Run: headless pygame with SDL's dummy video driver; simulated clock (each Clock.tick advances the game by its frame time, no real sleeping); random seed 0; keys injected as events and as key.get_pressed() state; no mouse input.
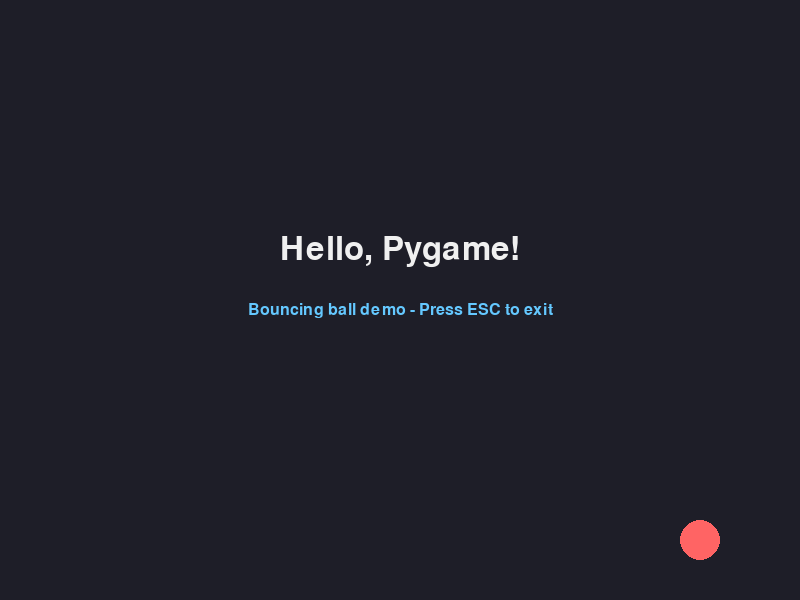
Frame 1 of 4 · flips 1–60 · no input
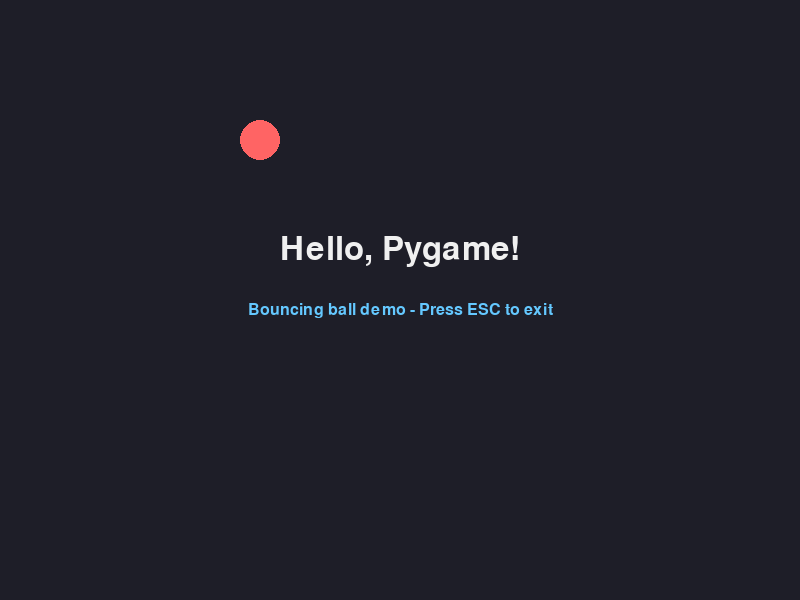
Frame 2 of 4 · flips 61–180 · tapped SPACE, RETURN · held RIGHT (→), D
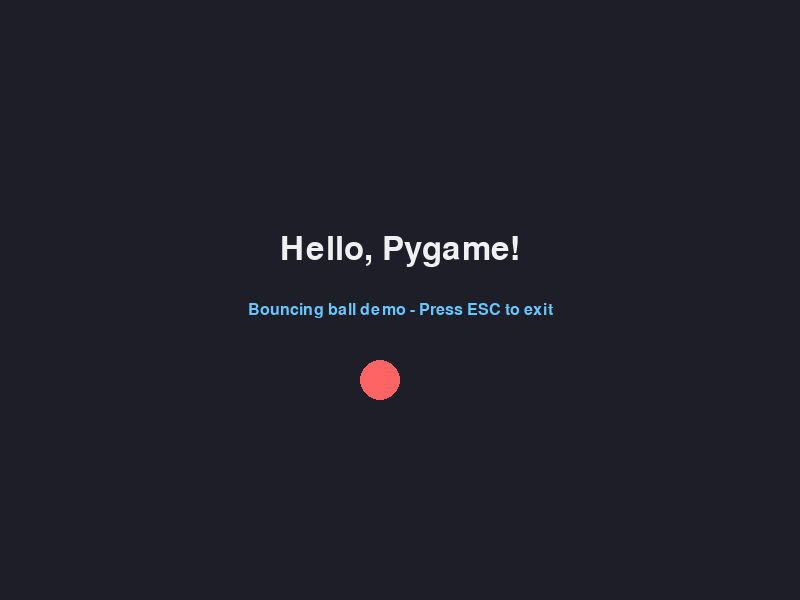
Frame 3 of 4 · flips 181–300 · held DOWN (↓), S
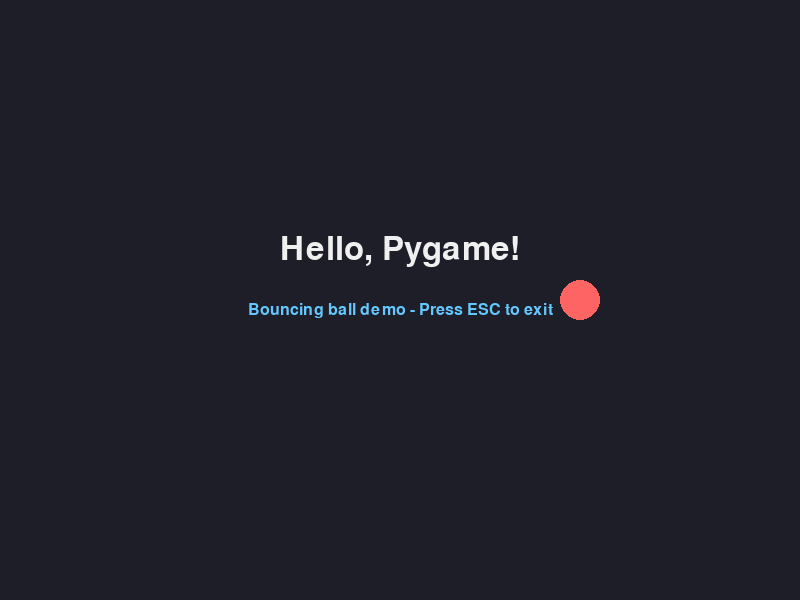
Frame 4 of 4 · flips 301–420 · held LEFT (←), A, UP (↑), W

The pygame program that drew these frames:

import pygame
import sys

# 1. Initialize all imported pygame modules
# This must be called before using any pygame functions.
pygame.init()

# 2. Setup constants and configuration
# Having constants at the top makes it easy to adjust the game settings.
SCREEN_WIDTH = 800
SCREEN_HEIGHT = 600
FPS = 60  # Frames Per Second: controls how fast the game updates

# Color definitions (R, G, B)
COLOR_BG = (30, 30, 40)       # Sleek dark gray-blue background
COLOR_TEXT = (240, 240, 240)   # Off-white for text
COLOR_BALL = (255, 100, 100)   # Vibrant red/pink for the ball
COLOR_BORDER = (100, 200, 255) # Light blue for outline/UI highlights

# 3. Create the game window (Display surface)
# The screen is a special pygame Surface representing the visible window.
screen = pygame.display.set_mode((SCREEN_WIDTH, SCREEN_HEIGHT))
pygame.display.set_caption("Pygame Hello World")

# 4. Create a clock object to manage frame rate
# The clock helps maintain a steady frame rate across different computer hardware.
clock = pygame.time.Clock()

# 5. Initialize fonts
# pygame.font.SysFont creates a Font object using system fonts.
# None uses the default pygame system font.
font_title = pygame.font.SysFont(None, 48)
font_subtitle = pygame.font.SysFont(None, 24)

# 6. Initialize Game State Variables
# These represent the dynamic parts of our game that change over time.
ball_radius = 20
ball_pos = [SCREEN_WIDTH // 2, SCREEN_HEIGHT // 2]  # Start ball in center
ball_speed = [5, 4]  # Speed in pixels per frame [x_speed, y_speed]

# 7. Main Game Loop
# This loop runs continuously until the game is closed.
running = True
while running:
    
    # --- A. EVENT HANDLING ---
    # The event queue captures player inputs (clicks, keypresses, window events).
    # We must process them every frame to keep the window responsive.
    for event in pygame.event.get():
        if event.type == pygame.QUIT:
            # Player clicked the window's close (X) button
            running = False
        elif event.type == pygame.KEYDOWN:
            # A keyboard key was pressed down
            if event.key == pygame.K_ESCAPE:
                # Quit the game if Escape key is pressed
                running = False

    # --- B. UPDATE GAME STATE ---
    # Update position of the bouncing ball
    ball_pos[0] += ball_speed[0]
    ball_pos[1] += ball_speed[1]

    # Handle ball collision with screen boundaries
    # Horizontal boundaries (Left/Right)
    if ball_pos[0] - ball_radius <= 0 or ball_pos[0] + ball_radius >= SCREEN_WIDTH:
        ball_speed[0] = -ball_speed[0]  # Reverse horizontal direction
        
    # Vertical boundaries (Top/Bottom)
    if ball_pos[1] - ball_radius <= 0 or ball_pos[1] + ball_radius >= SCREEN_HEIGHT:
        ball_speed[1] = -ball_speed[1]  # Reverse vertical direction

    # --- C. RENDER (DRAW) SCENE ---
    # Pygame drawing works by layers: items drawn first are under items drawn later.
    
    # First: Clear the screen by painting it with the background color
    screen.fill(COLOR_BG)

    # Second: Render text elements
    # render() creates a new surface with the text drawn on it.
    # Arguments: (text_string, antialias_boolean, color)
    title_surface = font_title.render("Hello, Pygame!", True, COLOR_TEXT)
    subtitle_surface = font_subtitle.render("Bouncing ball demo - Press ESC to exit", True, COLOR_BORDER)

    # Position text surfaces in the center of the screen
    title_rect = title_surface.get_rect(center=(SCREEN_WIDTH // 2, SCREEN_HEIGHT // 2 - 50))
    subtitle_rect = subtitle_surface.get_rect(center=(SCREEN_WIDTH // 2, SCREEN_HEIGHT // 2 + 10))

    # blit() draws the contents of one surface onto another.
    screen.blit(title_surface, title_rect)
    screen.blit(subtitle_surface, subtitle_rect)

    # Third: Draw shapes (the ball)
    # pygame.draw.circle draws a circle on a target surface.
    # Arguments: (surface, color, center_coordinates, radius)
    pygame.draw.circle(screen, COLOR_BALL, (int(ball_pos[0]), int(ball_pos[1])), ball_radius)

    # Fourth: Update the display
    # This flips the back-buffer to the visible window, showing what we just drew.
    pygame.display.flip()

    # --- D. LIMIT FRAME RATE ---
    # clock.tick(FPS) pauses the loop to ensure the game doesn't run too fast.
    # It keeps the game running at a consistent speed on all machines.
    clock.tick(FPS)

# 8. Clean up and exit
# Safely close the pygame window and shut down system resources.
pygame.quit()
sys.exit()
